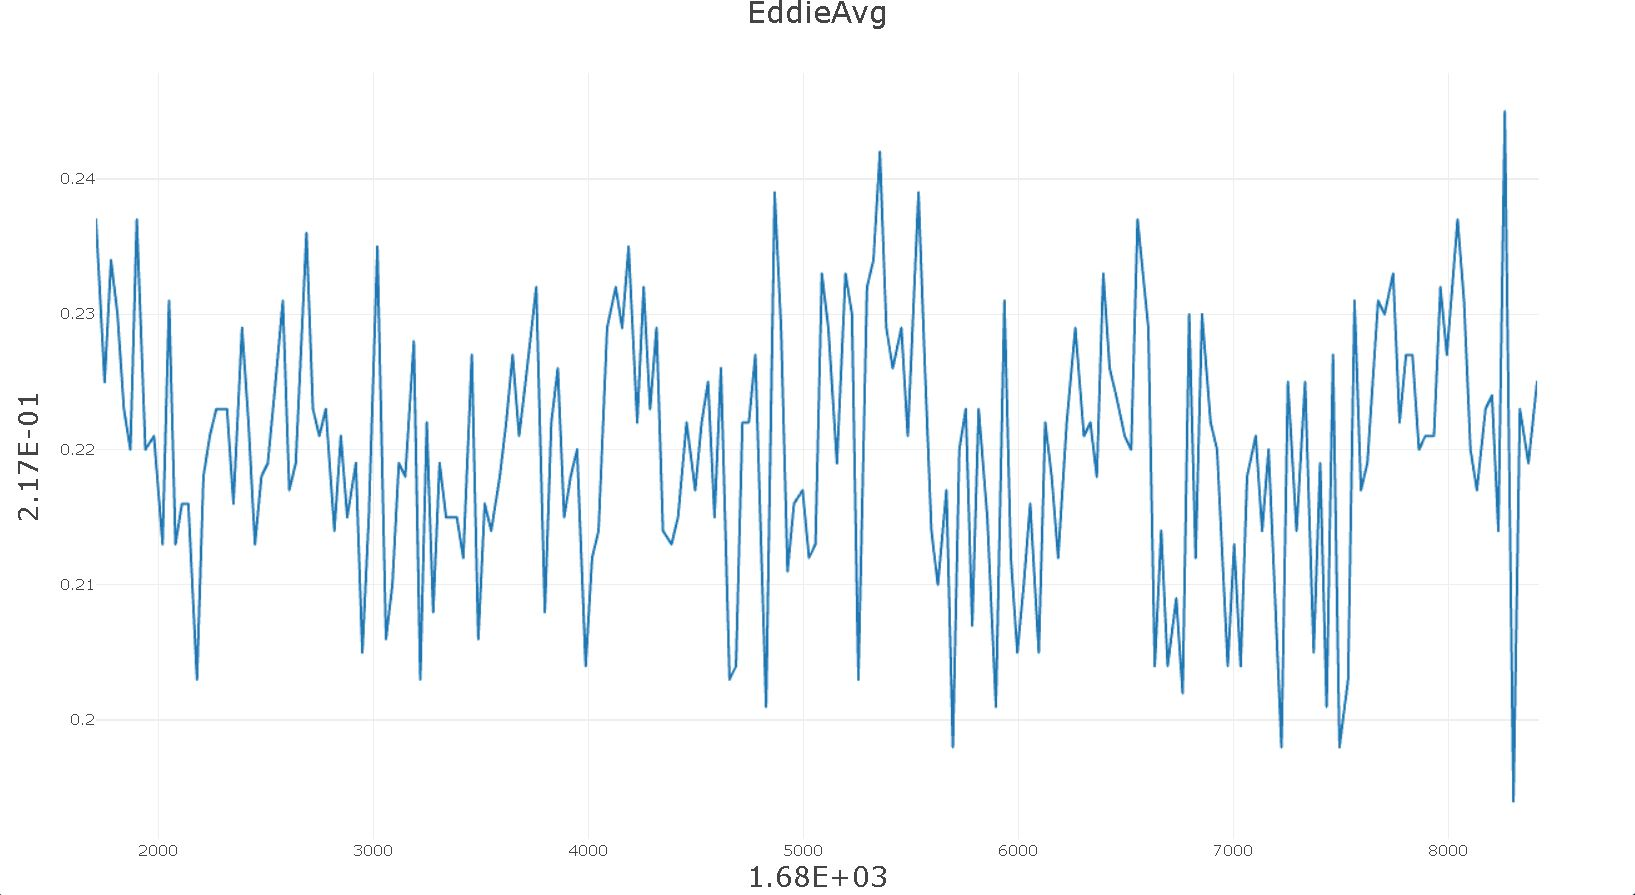

The table this chart was drawn from, first rows:
1.68E+03, 2.17E-01
1.71E+03, 2.37E-01
1.75E+03, 2.25E-01
1.78E+03, 2.34E-01
1.81E+03, 2.30E-01
1.84E+03, 2.23E-01
1.87E+03, 2.20E-01
1.90E+03, 2.37E-01
1.94E+03, 2.20E-01
1.98E+03, 2.21E-01
2.02E+03, 2.13E-01
2.05E+03, 2.31E-01
2.08E+03, 2.13E-01
2.11E+03, 2.16E-01
2.14E+03, 2.16E-01
2.18E+03, 2.03E-01
2.21E+03, 2.18E-01
2.24E+03, 2.21E-01
2.27E+03, 2.23E-01
2.32E+03, 2.23E-01
2.35E+03, 2.16E-01
2.39E+03, 2.29E-01
2.42E+03, 2.22E-01
2.45E+03, 2.13E-01
2.48E+03, 2.18E-01
2.51E+03, 2.19E-01
2.54E+03, 2.24E-01
2.58E+03, 2.31E-01
2.61E+03, 2.17E-01
2.64E+03, 2.19E-01
2.69E+03, 2.36E-01
2.72E+03, 2.23E-01
2.75E+03, 2.21E-01
2.78E+03, 2.23E-01
2.82E+03, 2.14E-01
2.85E+03, 2.21E-01
2.88E+03, 2.15E-01
2.92E+03, 2.19E-01
2.95E+03, 2.05E-01
2.98E+03, 2.15E-01
3.02E+03, 2.35E-01
3.06E+03, 2.06E-01
3.09E+03, 2.10E-01
3.12E+03, 2.19E-01
3.15E+03, 2.18E-01
3.19E+03, 2.28E-01
3.22E+03, 2.03E-01
3.25E+03, 2.22E-01
3.28E+03, 2.08E-01
3.31E+03, 2.19E-01
3.34E+03, 2.15E-01
3.39E+03, 2.15E-01
3.42E+03, 2.12E-01
3.46E+03, 2.27E-01
3.49E+03, 2.06E-01
3.52E+03, 2.16E-01
3.55E+03, 2.14E-01
3.59E+03, 2.18E-01
3.62E+03, 2.22E-01
3.65E+03, 2.27E-01
3.68E+03, 2.21E-01
... 141 more rows
